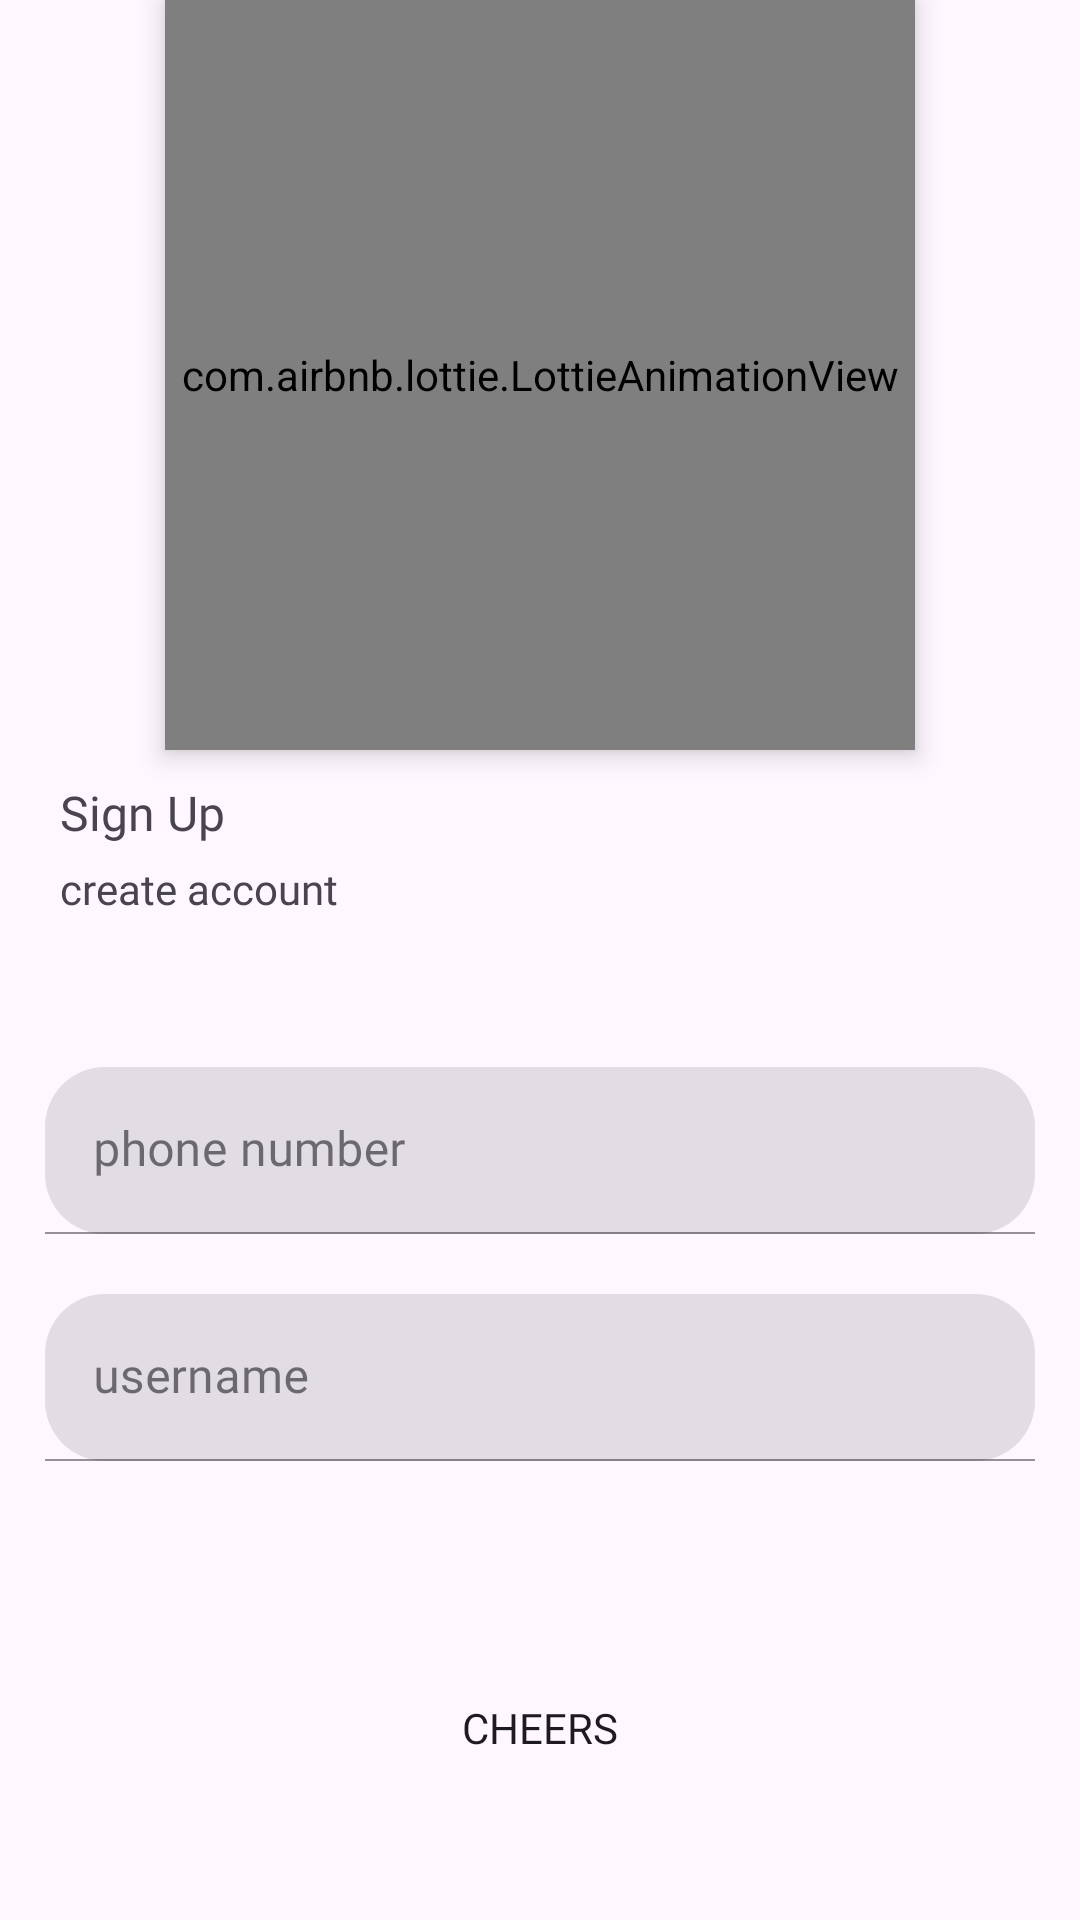

The Android layout XML behind this screen, and the referenced resources:
<!-- AndroidManifest.xml: application theme Theme.IsIt -->
<!-- res/layout/activity_signup.xml -->
<?xml version="1.0" encoding="utf-8"?>
<RelativeLayout xmlns:android="http://schemas.android.com/apk/res/android"
    xmlns:app="http://schemas.android.com/apk/res-auto"
    xmlns:tools="http://schemas.android.com/tools"
    android:layout_width="match_parent"
    android:layout_height="match_parent"
    tools:context=".SignUp">

    <com.airbnb.lottie.LottieAnimationView
        android:id="@+id/lottie"
        android:layout_width="250dp"
        android:layout_height="250dp"
        android:layout_centerHorizontal="true"
        android:elevation="5dp"
        app:lottie_autoPlay="true"
        app:lottie_rawRes="@raw/beer" />

    <TextView
        android:id="@+id/signTitle"
        android:layout_width="wrap_content"
        android:layout_height="wrap_content"
        android:text="@string/sign"
        android:fontFamily="@font/gilroy_bold"
        android:textSize="16sp"
        android:layout_marginTop="10dp"
        android:layout_marginStart="20dp"
        android:layout_below="@id/lottie" />

    <TextView
        android:id="@+id/signDesc"
        android:layout_width="wrap_content"
        android:layout_height="wrap_content"
        android:text="@string/sign2"
        android:fontFamily="@font/gilroy_medium"
        android:layout_below="@id/signTitle"
        android:layout_marginStart="20dp"
        android:layout_marginTop="5dp" />

    <com.google.android.material.textfield.TextInputLayout
        android:id="@+id/phone"
        style="@style/TextInputLayoutFilledStyle"
        android:layout_width="match_parent"
        android:layout_height="wrap_content"
        android:layout_centerHorizontal="true"
        android:layout_marginStart="30dp"
        android:layout_marginTop="50dp"
        android:layout_below="@id/signDesc"
        android:hint="@string/hint1">

        <com.google.android.material.textfield.TextInputEditText
            android:layout_width="match_parent"
            android:layout_height="match_parent"
            android:fontFamily="@font/gilroy_medium"
            android:imeOptions="actionNext"
            android:inputType="phone" />

    </com.google.android.material.textfield.TextInputLayout>

    <com.google.android.material.textfield.TextInputLayout
        android:id="@+id/username"
        style="@style/TextInputLayoutFilledStyle"
        android:layout_width="match_parent"
        android:layout_height="wrap_content"
        android:layout_below="@id/phone"
        android:layout_centerHorizontal="true"
        android:layout_marginStart="30dp"
        android:layout_marginTop="20dp"
        android:hint="@string/hint2">

        <com.google.android.material.textfield.TextInputEditText
            android:layout_width="match_parent"
            android:layout_height="match_parent"
            android:fontFamily="@font/gilroy_medium"
            android:imeOptions="actionNext"
            android:inputType="text" />

    </com.google.android.material.textfield.TextInputLayout>

    <Button
        android:id="@+id/button"
        android:layout_width="match_parent"
        android:layout_height="wrap_content"
        android:text="@string/cheers"
        android:layout_marginStart="30dp"
        android:layout_marginEnd="30dp"
        android:background="@drawable/bg_btn"
        android:fontFamily="@font/gilroy_bold"
        android:elevation="5dp"
        android:layout_alignParentBottom="true"
        android:layout_marginBottom="40dp" />

</RelativeLayout>
<!-- resources referenced by this layout -->
<resources>
  <string name="cheers">CHEERS</string>
  <string name="hint1">phone number</string>
  <string name="hint2">username</string>
  <string name="sign">Sign Up</string>
  <string name="sign2">create account</string>
  <style name="TextInputLayoutFilledStyle" parent="Widget.MaterialComponents.TextInputLayout.FilledBox">
  
          <item name="android:layout_height">wrap_content</item>
          <item name="android:layout_width">match_parent</item>
          <item name="boxCornerRadiusTopStart">20dp</item>
          <item name="boxCornerRadiusTopEnd">20dp</item>
          <item name="boxCornerRadiusBottomStart">20dp</item>
          <item name="boxCornerRadiusBottomEnd">20dp</item>
          <item name="android:elevation">5dp</item>
          <item name="boxStrokeColor">@color/gas</item>
          <item name="boxStrokeWidth">0.5dp</item>
  
      </style>
  <style name="Theme.IsIt" parent="Base.Theme.IsIt" />
  <color name="gas">#00000000</color>
  <style name="Base.Theme.IsIt" parent="Theme.Material3.DayNight.NoActionBar">
          
  
          
          
          <item name="android:statusBarColor">@color/smoke</item>
          <item name="android:windowLightStatusBar">true</item>
  
      </style>
  <color name="smoke">#f5f5f5</color>
</resources>
